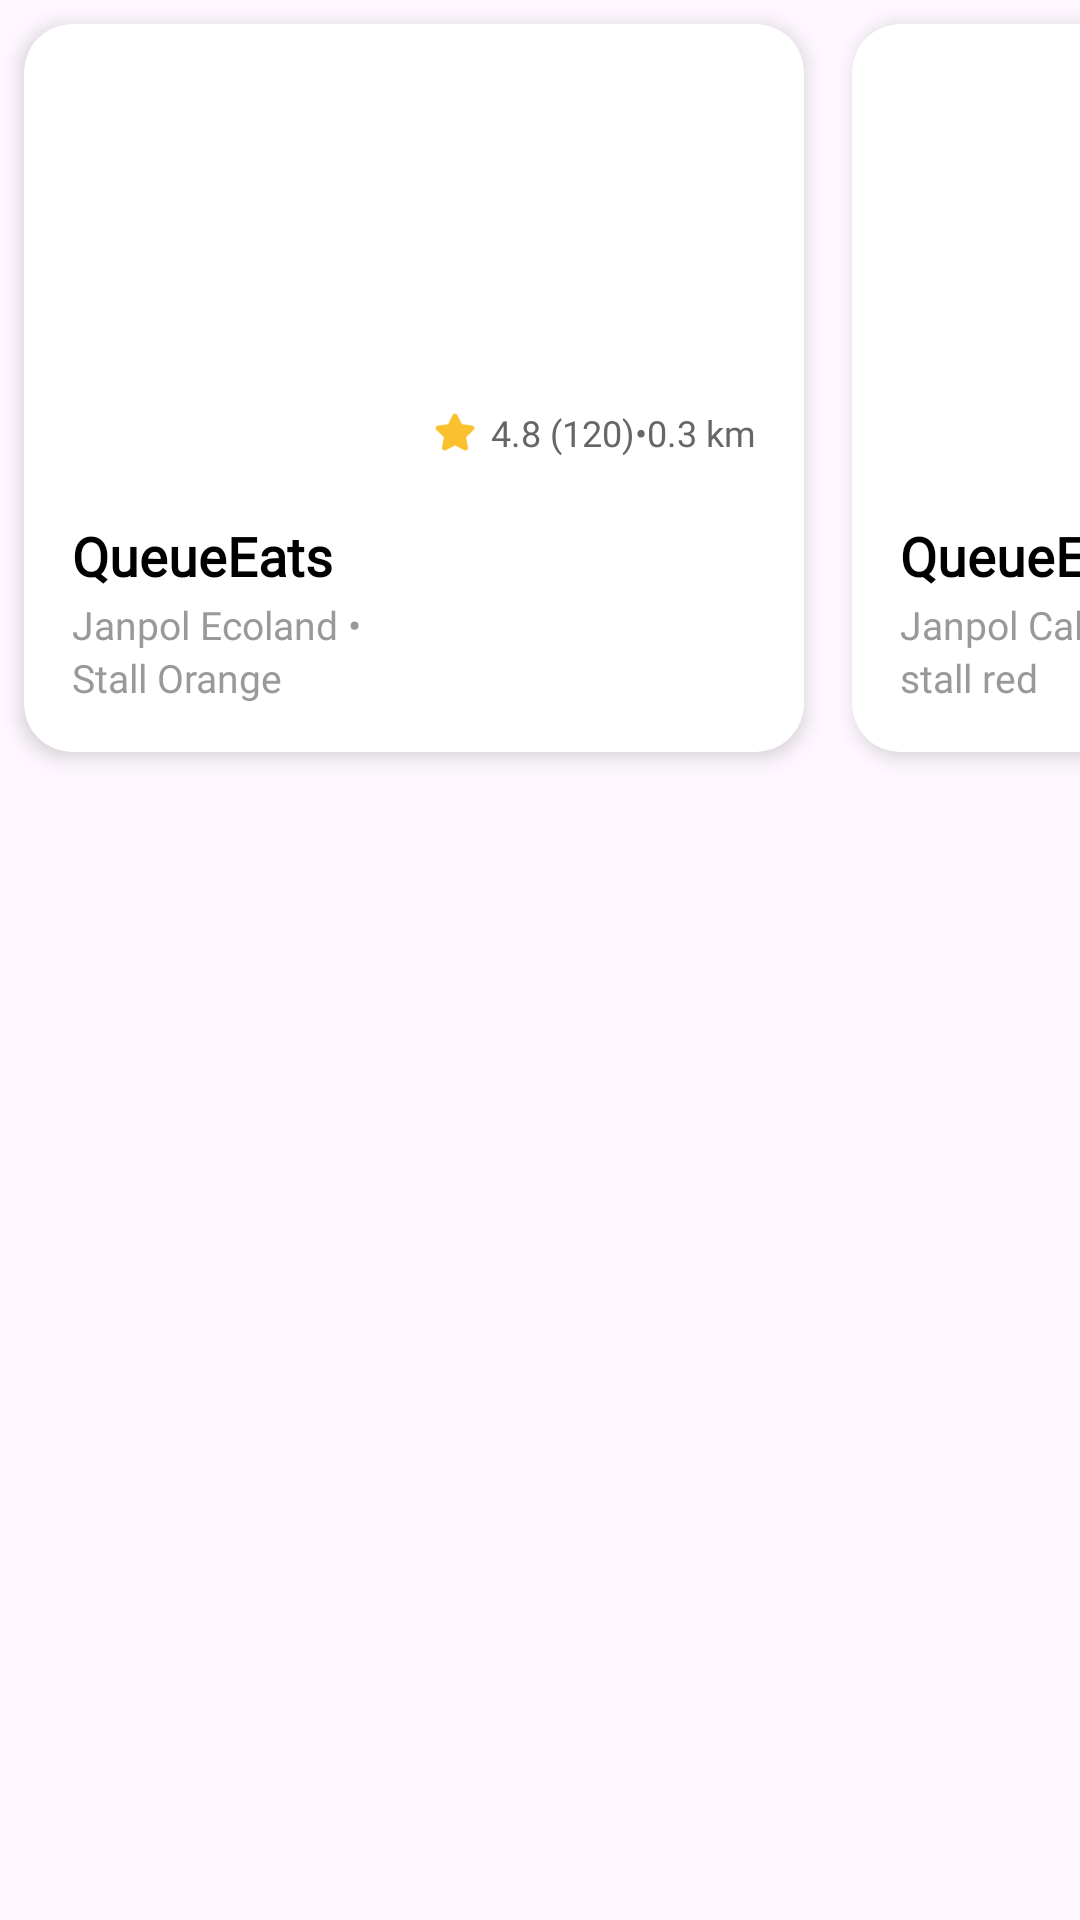

The Android layout XML behind this screen, and the referenced resources:
<!-- AndroidManifest.xml: application theme Theme.QueueEats -->
<!-- res/layout/branches.xml -->
<?xml version="1.0" encoding="utf-8"?>
<androidx.constraintlayout.widget.ConstraintLayout xmlns:android="http://schemas.android.com/apk/res/android"
    xmlns:app="http://schemas.android.com/apk/res-auto"
    android:layout_width="match_parent"
    android:layout_height="wrap_content">

    <HorizontalScrollView
        android:id="@+id/branches_scroll"
        android:layout_width="match_parent"
        android:layout_height="wrap_content"
        android:fillViewport="true"
        android:clipToPadding="false"
        android:scrollbars="none"
        app:layout_constraintTop_toTopOf="parent">

        <LinearLayout
            android:layout_width="wrap_content"
            android:layout_height="wrap_content"
            android:orientation="horizontal">

            <include layout="@layout/poblancion_branch" />

            <include layout="@layout/calinan_branch" />

        </LinearLayout>

    </HorizontalScrollView>

</androidx.constraintlayout.widget.ConstraintLayout>
<!-- res/layout/poblancion_branch.xml (included above) -->
<?xml version="1.0" encoding="utf-8"?>
<androidx.cardview.widget.CardView xmlns:android="http://schemas.android.com/apk/res/android"
    xmlns:app="http://schemas.android.com/apk/res-auto"
    android:layout_width="260dp"
    android:layout_height="wrap_content"
    android:layout_margin="8dp"
    app:cardCornerRadius="16dp"
    app:cardElevation="4dp">

    <androidx.constraintlayout.widget.ConstraintLayout
        android:layout_width="match_parent"
        android:layout_height="wrap_content"
        android:paddingBottom="16dp">

        
        <ImageView
            android:id="@+id/branch_banner"
            android:layout_width="match_parent"
            android:layout_height="120dp"
            android:scaleType="centerCrop"
            android:src="@drawable/img_header_old"
            android:contentDescription="@string/branch_banner_desc"
            app:layout_constraintTop_toTopOf="parent" />

        
        <View
            android:id="@+id/logo_border"
            android:layout_width="80dp"
            android:layout_height="80dp"
            android:background="@drawable/bg_white_circle"
            app:layout_constraintTop_toBottomOf="@id/branch_banner"
            app:layout_constraintBottom_toBottomOf="@id/branch_banner"
            app:layout_constraintStart_toStartOf="parent"
            android:layout_marginStart="16dp" />

        
        <ImageView
            android:id="@+id/branch_logo"
            android:layout_width="75dp"
            android:layout_height="75dp"
            android:src="@drawable/img_app_icon_old"
            android:contentDescription="@string/branch_logo_desc"
            app:layout_constraintTop_toTopOf="@id/logo_border"
            app:layout_constraintBottom_toBottomOf="@id/logo_border"
            app:layout_constraintStart_toStartOf="@id/logo_border"
            app:layout_constraintEnd_toEndOf="@id/logo_border" />

        
        <LinearLayout
            android:id="@+id/rating_container"
            android:layout_width="wrap_content"
            android:layout_height="wrap_content"
            android:orientation="horizontal"
            android:gravity="center_vertical"
            android:layout_marginTop="8dp"
            android:layout_marginEnd="16dp"
            app:layout_constraintTop_toBottomOf="@id/branch_banner"
            app:layout_constraintEnd_toEndOf="parent">

            <ImageView
                android:layout_width="16dp"
                android:layout_height="16dp"
                android:src="@drawable/ic_star"
                android:contentDescription="@string/star_desc" />

            <TextView
                android:layout_width="wrap_content"
                android:layout_height="wrap_content"
                android:text="@string/branch_rating"
                android:textSize="12sp"
                android:textColor="#666666"
                android:layout_marginStart="4dp"
                android:fontFamily="@font/kedebideri" />

            <TextView
                android:layout_width="wrap_content"
                android:layout_height="wrap_content"
                android:text="@string/dot_separator"
                android:textSize="12sp"
                android:textColor="#666666" />

            <TextView
                android:layout_width="wrap_content"
                android:layout_height="wrap_content"
                android:text="@string/branch_distance"
                android:textSize="12sp"
                android:textColor="#666666"
                android:fontFamily="@font/kedebideri" />
        </LinearLayout>

        
        <TextView
            android:id="@+id/tv_branch_name"
            android:layout_width="0dp"
            android:layout_height="wrap_content"
            android:text="@string/branch_name"
            android:textSize="18sp"
            android:textStyle="bold"
            android:textColor="#000000"
            android:layout_marginTop="45dp"
            android:layout_marginStart="16dp"
            android:layout_marginEnd="16dp"
            android:fontFamily="@font/kedebideri"
            app:layout_constraintTop_toBottomOf="@id/branch_banner"
            app:layout_constraintStart_toStartOf="parent"
            app:layout_constraintEnd_toEndOf="parent" />

        
        <TextView
            android:id="@+id/tv_address_1"
            android:layout_width="0dp"
            android:layout_height="wrap_content"
            android:text="@string/branch_location_1"
            android:textSize="13sp"
            android:textColor="#999999"
            android:layout_marginTop="2dp"
            android:fontFamily="@font/kedebideri"
            app:layout_constraintTop_toBottomOf="@id/tv_branch_name"
            app:layout_constraintStart_toStartOf="@id/tv_branch_name"
            app:layout_constraintEnd_toEndOf="@id/tv_branch_name" />

        
        <TextView
            android:id="@+id/tv_address_2"
            android:layout_width="0dp"
            android:layout_height="wrap_content"
            android:text="@string/branch_location_2"
            android:textSize="13sp"
            android:textColor="#999999"
            android:fontFamily="@font/kedebideri"
            app:layout_constraintTop_toBottomOf="@id/tv_address_1"
            app:layout_constraintStart_toStartOf="@id/tv_address_1"
            app:layout_constraintEnd_toEndOf="@id/tv_address_1" />

    </androidx.constraintlayout.widget.ConstraintLayout>

</androidx.cardview.widget.CardView>
<!-- res/layout/calinan_branch.xml (included above) -->
<?xml version="1.0" encoding="utf-8"?>
<androidx.cardview.widget.CardView xmlns:android="http://schemas.android.com/apk/res/android"
    xmlns:app="http://schemas.android.com/apk/res-auto"
    android:layout_width="260dp"
    android:layout_height="wrap_content"
    android:layout_margin="8dp"
    app:cardCornerRadius="16dp"
    app:cardElevation="4dp">

    <androidx.constraintlayout.widget.ConstraintLayout
        android:layout_width="match_parent"
        android:layout_height="wrap_content"
        android:paddingBottom="16dp">

        
        <ImageView
            android:id="@+id/branch_banner"
            android:layout_width="match_parent"
            android:layout_height="120dp"
            android:scaleType="centerCrop"
            android:src="@drawable/img_header_old"
            android:contentDescription="@string/branch_banner_desc"
            app:layout_constraintTop_toTopOf="parent" />

        
        <View
            android:id="@+id/logo_border"
            android:layout_width="80dp"
            android:layout_height="80dp"
            android:background="@drawable/bg_white_circle"
            app:layout_constraintTop_toBottomOf="@id/branch_banner"
            app:layout_constraintBottom_toBottomOf="@id/branch_banner"
            app:layout_constraintStart_toStartOf="parent"
            android:layout_marginStart="16dp" />

        
        <ImageView
            android:id="@+id/branch_logo"
            android:layout_width="75dp"
            android:layout_height="75dp"
            android:src="@drawable/img_app_icon_old"
            android:contentDescription="@string/branch_logo_desc"
            app:layout_constraintTop_toTopOf="@id/logo_border"
            app:layout_constraintBottom_toBottomOf="@id/logo_border"
            app:layout_constraintStart_toStartOf="@id/logo_border"
            app:layout_constraintEnd_toEndOf="@id/logo_border" />

        
        <LinearLayout
            android:id="@+id/rating_container"
            android:layout_width="wrap_content"
            android:layout_height="wrap_content"
            android:orientation="horizontal"
            android:gravity="center_vertical"
            android:layout_marginTop="8dp"
            android:layout_marginEnd="16dp"
            app:layout_constraintTop_toBottomOf="@id/branch_banner"
            app:layout_constraintEnd_toEndOf="parent">

            <ImageView
                android:layout_width="16dp"
                android:layout_height="16dp"
                android:src="@drawable/ic_star"
                android:contentDescription="@string/star_desc" />

            <TextView
                android:layout_width="wrap_content"
                android:layout_height="wrap_content"
                android:text="@string/cal_branch_rating"
                android:textSize="12sp"
                android:textColor="#666666"
                android:layout_marginStart="4dp"
                android:fontFamily="@font/kedebideri" />

            <TextView
                android:layout_width="wrap_content"
                android:layout_height="wrap_content"
                android:text="@string/dot_separator"
                android:textSize="12sp"
                android:textColor="#666666" />

            <TextView
                android:layout_width="wrap_content"
                android:layout_height="wrap_content"
                android:text="@string/cal_branch_distance"
                android:textSize="12sp"
                android:textColor="#666666"
                android:fontFamily="@font/kedebideri" />
        </LinearLayout>

        
        <TextView
            android:id="@+id/tv_branch_name"
            android:layout_width="0dp"
            android:layout_height="wrap_content"
            android:text="@string/cal_branch_name"
            android:textSize="18sp"
            android:textStyle="bold"
            android:textColor="#000000"
            android:layout_marginTop="45dp"
            android:layout_marginStart="16dp"
            android:layout_marginEnd="16dp"
            android:fontFamily="@font/kedebideri"
            app:layout_constraintTop_toBottomOf="@id/branch_banner"
            app:layout_constraintStart_toStartOf="parent"
            app:layout_constraintEnd_toEndOf="parent" />

        
        <TextView
            android:id="@+id/tv_address_1"
            android:layout_width="0dp"
            android:layout_height="wrap_content"
            android:text="@string/cal_branch_location_1"
            android:textSize="13sp"
            android:textColor="#999999"
            android:layout_marginTop="2dp"
            android:fontFamily="@font/kedebideri"
            app:layout_constraintTop_toBottomOf="@id/tv_branch_name"
            app:layout_constraintStart_toStartOf="@id/tv_branch_name"
            app:layout_constraintEnd_toEndOf="@id/tv_branch_name" />

        
        <TextView
            android:id="@+id/tv_address_2"
            android:layout_width="0dp"
            android:layout_height="wrap_content"
            android:text="@string/cal_branch_location_2"
            android:textSize="13sp"
            android:textColor="#999999"
            android:fontFamily="@font/kedebideri"
            app:layout_constraintTop_toBottomOf="@id/tv_address_1"
            app:layout_constraintStart_toStartOf="@id/tv_address_1"
            app:layout_constraintEnd_toEndOf="@id/tv_address_1" />

    </androidx.constraintlayout.widget.ConstraintLayout>

</androidx.cardview.widget.CardView>
<!-- resources referenced by this layout -->
<resources>
  <!-- drawable ic_star: png bitmap (drawable, 1312 bytes) -->
  <string name="branch_banner_desc">Branch Banner</string>
  <string name="branch_distance">0.3 km</string>
  <string name="branch_location_1">Janpol Ecoland •</string>
  <string name="branch_location_2">Stall Orange</string>
  <string name="branch_logo_desc">Branch Logo</string>
  <string name="branch_name">QueueEats</string>
  <string name="branch_rating">4.8 (120)</string>
  <string name="cal_branch_distance">0.5 km</string>
  <string name="cal_branch_location_1">Janpol Calinan •</string>
  <string name="cal_branch_location_2">stall red</string>
  <string name="cal_branch_name">QueueEats</string>
  <string name="cal_branch_rating">4.6 (134)</string>
  <string name="dot_separator"> • </string>
  <string name="star_desc">Rating Star</string>
  <style name="Theme.QueueEats" parent="Base.Theme.QueueEats" />
  <style name="Base.Theme.QueueEats" parent="Theme.Material3.Light.NoActionBar">
          
          
      </style>
</resources>
